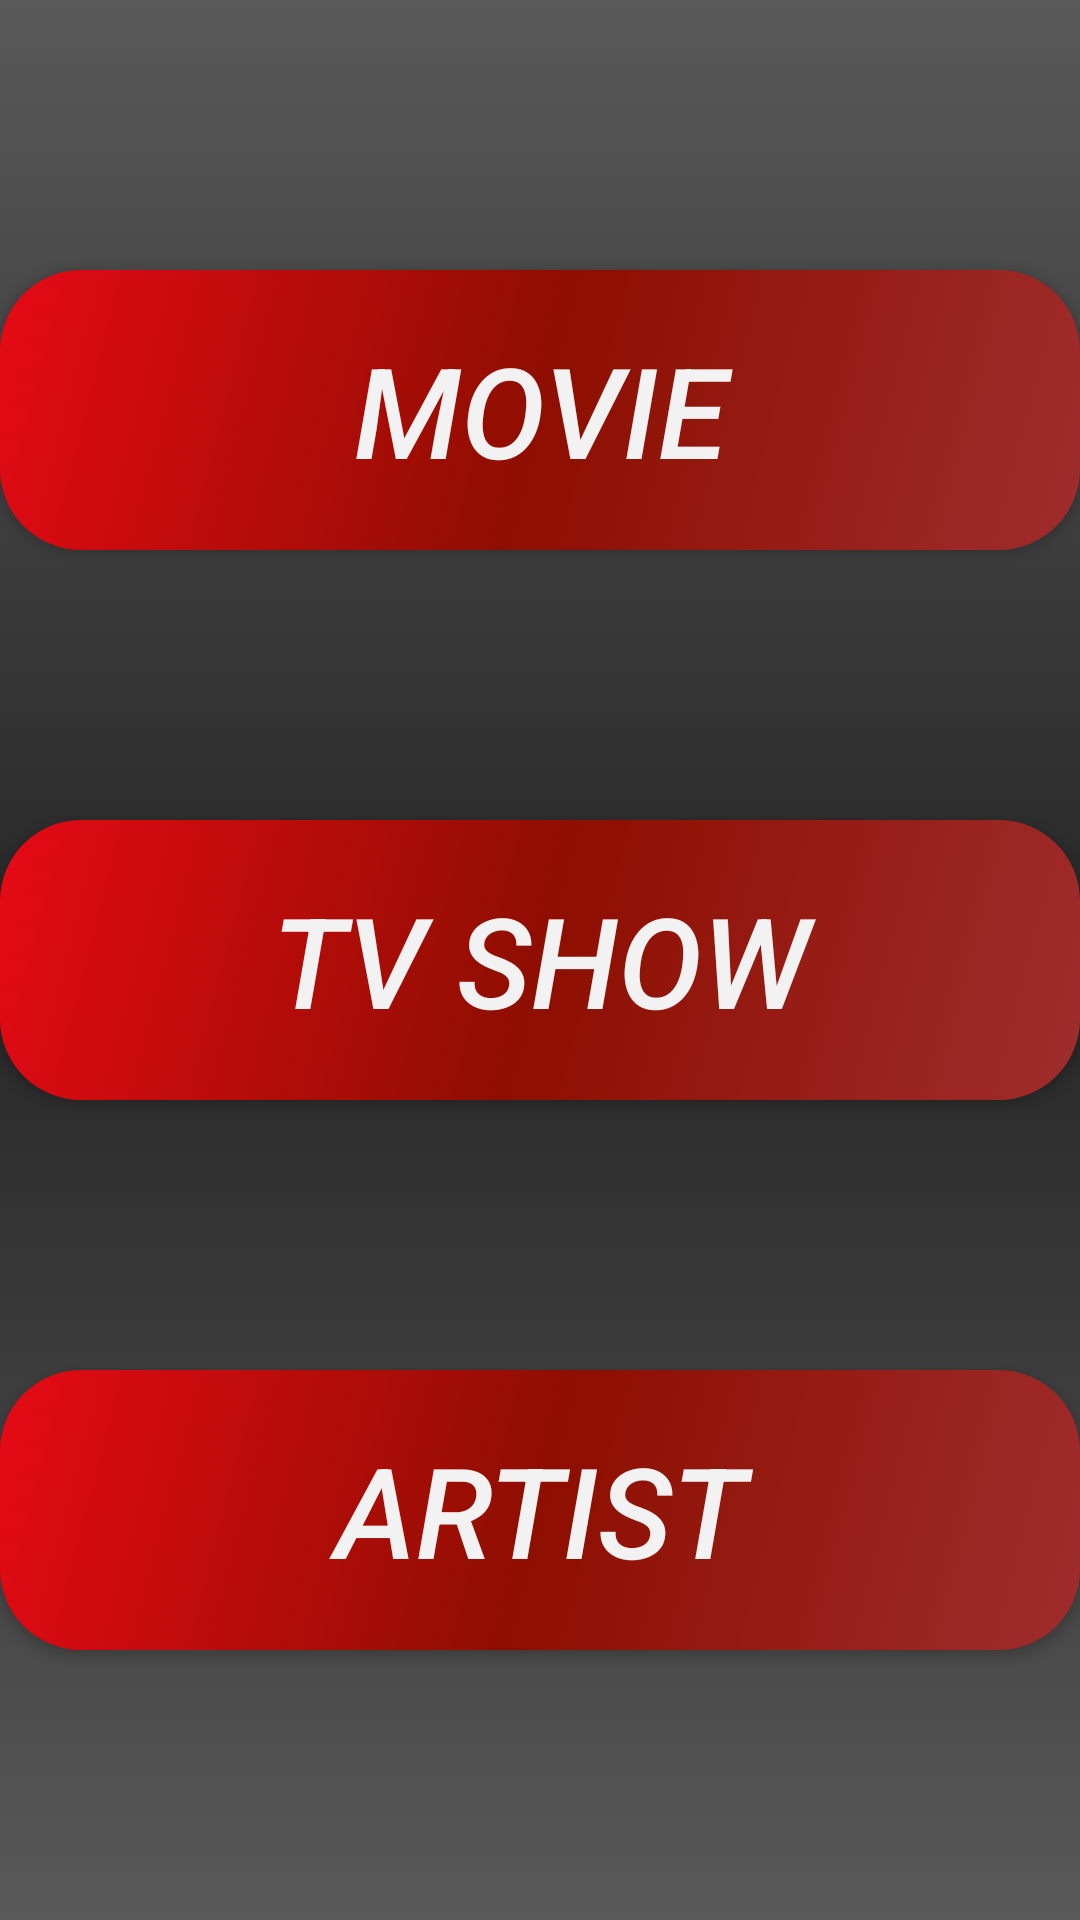

The Android layout XML behind this screen, and the referenced resources:
<!-- AndroidManifest.xml: application theme Theme.MoviesSeriesProject -->
<!-- res/layout/activity_main.xml -->
<?xml version="1.0" encoding="utf-8"?>
<LinearLayout xmlns:android="http://schemas.android.com/apk/res/android"
    xmlns:app="http://schemas.android.com/apk/res-auto"
    xmlns:tools="http://schemas.android.com/tools"
    android:layout_width="match_parent"
    android:layout_height="match_parent"
    android:gravity="center_vertical"
    android:orientation="vertical"
    android:weightSum="3.0"
    tools:context=".ui.view.MainActivity"
    android:background="@drawable/gradient_drawable">


    <Button
        android:id="@+id/movieButton"
        android:layout_width="match_parent"
        android:layout_height="0dp"
        android:layout_gravity="center"
        android:text="Movie"
        android:padding="15dp"
        android:textSize="42sp"
        android:textStyle="italic"
        android:textColor="@color/concrete"
        android:background="@drawable/btn_rounded"
        android:layout_weight="1.0"
        android:layout_marginBottom="90dp"
        android:layout_marginTop="90dp"/>


    <Button
        android:id="@+id/tvShowButton"
        android:layout_width="match_parent"
        android:layout_height="0dp"
        android:layout_gravity="center"
        android:text="tv show"
        android:padding="15dp"
        android:textSize="42sp"
        android:textStyle="italic"
        android:textColor="@color/concrete"
        android:background="@drawable/btn_rounded"
        android:layout_weight="1.0"

/>

    <Button
        android:id="@+id/artistButton"
        android:layout_width="match_parent"
        android:layout_height="0dp"
        android:layout_gravity="center"
        android:background="@drawable/btn_rounded"
        android:text="artist"
        android:padding="15dp"
        android:textSize="42sp"
        android:textStyle="italic"
        android:textColor="@color/concrete"
        android:layout_weight="1.0"
        android:layout_marginBottom="90dp"
        android:layout_marginTop="90dp" />

</LinearLayout>
<!-- resources referenced by this layout -->
<resources>
  <color name="concrete">#f2f2f2</color>
  <!-- drawable btn_rounded (drawable) -->
  <?xml version="1.0" encoding="utf-8"?>
  <selector xmlns:android="http://schemas.android.com/apk/res/android">
      <item>
          <shape android:shape="rectangle">
              <solid android:color="@color/redRibbon"/>
              <stroke android:color="@color/concrete"/>
              <corners android:radius="27dp"/>
              <gradient
                  android:startColor = "#9F2D2D"
                  android:centerColor = "#8e0e00"
                  android:endColor = "@color/redRibbon"
                  android:angle = "135"
                  android:type = "linear" />
          </shape>
      </item>
  </selector>
  <!-- drawable gradient_drawable (drawable) -->
  <?xml version="1.0" encoding="utf-8"?>
  <selector xmlns:android="http://schemas.android.com/apk/res/android">
     <item>
         <shape
             android:shape = "rectangle">
  
             <gradient
                 android:startColor = "#595959"
                 android:centerColor = "#262626"
                 android:endColor = "#595959"
                 android:angle = "90"
                 android:type = "linear" />
         </shape>
     </item>
  
  </selector>
  <style name="Theme.MoviesSeriesProject" parent="Theme.AppCompat.DayNight.DarkActionBar">
          
          <item name="colorPrimary">@color/redRibbon</item>
          <item name="colorPrimaryVariant">@color/redRibbon</item>
          <item name="colorOnPrimary">@color/white</item>
          
          <item name="colorSecondary">@color/teal_200</item>
          <item name="colorSecondaryVariant">@color/teal_700</item>
          <item name="colorOnSecondary">@color/black</item>
          
          <item name="android:statusBarColor">?attr/colorPrimaryVariant</item>
          
      </style>
  <color name="redRibbon">#e60a15</color>
  <color name="white">#FFFFFFFF</color>
  <color name="teal_200">#FF03DAC5</color>
  <color name="teal_700">#FF018786</color>
  <color name="black">#FF000000</color>
</resources>
